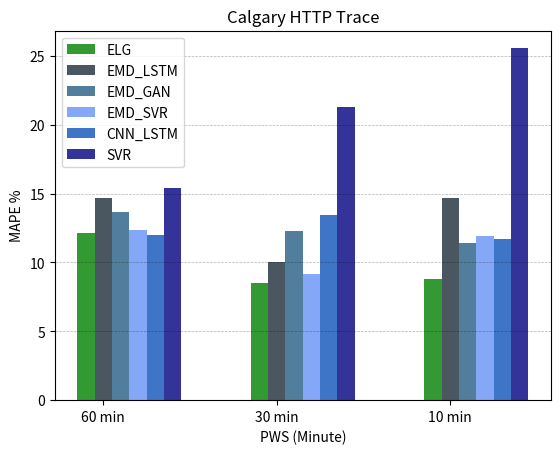

Write Python code to recreate this figure.
from matplotlib import pyplot as plt
import numpy as np

calgary_60min_lstm=[16.14]
calgary_60min_lstm_cnn=[11.98]
calgary_60min_svr=[15.38]
calgary_60min_emd_svr=[12.35]
calgary_60min_emd_lstm=[14.70]
calgary_60min_emd_gan=[13.63]
calgary_60min_our=[12.10]

calgary_30min_lstm=[15.72]
calgary_30min_lstm_cnn=[13.41]
calgary_30min_svr=[21.31]
calgary_30min_emd_svr=[9.17]
calgary_30min_emd_lstm=[10.03]
calgary_30min_emd_gan=[12.29]
calgary_30min_our=[8.53]

calgary_10min_lstm=[20.28]
calgary_10min_lstm_cnn=[11.71]
calgary_10min_svr=[25.55]
calgary_10min_emd_svr=[11.90]
calgary_10min_emd_lstm=[14.70]
calgary_10min_emd_gan=[11.40]
calgary_10min_our=[8.76]

# --------------------#
# data to plot
n_groups = 3
Ours = (12.10,8.53,8.76)
EMD_LSTM = (14.70,10.03,14.70)
LSTM = (16.14, 15.72, 20.28)
EMD_GAN = (13.63,12.29,11.40)
EMD_SVR = (12.35,9.17,11.90)
CNN_LSTM = (11.98,13.41,11.71)
SVR = (15.38,21.31,25.55)

# create plot
fig, ax = plt.subplots()
index = np.arange(3)
print(index)
bar_width = 0.1
opacity = 0.8

rects1 = plt.bar(index, Ours,bar_width,
alpha=opacity,
color='g',
label='ELG')

rects2 = plt.bar(index+bar_width ,  EMD_LSTM,bar_width,
alpha=opacity,
color='#1d2d38',
label='EMD_LSTM')

rects3 = plt.bar(index+2*bar_width , EMD_GAN,bar_width,
alpha=opacity,
color='#255e85',
label='EMD_GAN')

rects4 = plt.bar(index+3*bar_width ,  EMD_SVR,bar_width,
alpha=opacity,
color='#6593F5',
label='EMD_SVR')

rects5 = plt.bar(index+4*bar_width, CNN_LSTM,bar_width,
alpha=opacity,
color='#0F52BA',
label='CNN_LSTM')

rects6 = plt.bar(index+5*bar_width , SVR,bar_width,
alpha=opacity,
color='#000080',
label='SVR')

plt.xlabel('PWS (Minute)')
plt.ylabel('MAPE %')
plt.title('Calgary HTTP Trace')
plt.xticks(index + bar_width, ('60 min', '30 min', '10 min'))
plt.legend()
plt.grid(True, 'major', 'y', ls='--', lw=.5, c='k', alpha=.3)
# plt.tight_layout()
plt.savefig("Calgary-mape-cmp.png")
plt.show()